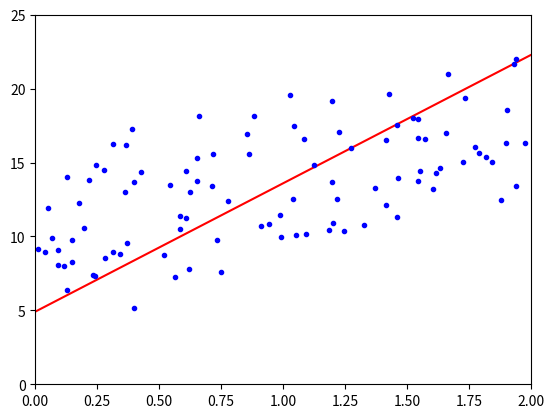

The script that saved this image:
import numpy as np
import matplotlib.pyplot as plt

np.random.seed(42)
#回归，有监督的机器学习，X，y
X1 = 2*np.random.rand(100, 1)
X2 = 3*np.random.rand(100, 1)
#print(len(X1))
#print(X1)
#这里要模拟出来的数据y是代表真实的数据，
y = 5 + 4*X1 + 3*X2+ np.random.randn(100, 1)

X_b = np.c_[np.ones((100,1)), X1, X2]

a = np.linalg.inv(X_b.T.dot(X_b)).dot(X_b.T).dot(y)

print(a)

X_new = np.array([[0,0],[2,3]])
X_new_b = np.c_[np.ones((2,1)), X_new]
print(X_new_b)
y_predict = X_new_b.dot(a)
print(y_predict)

plt.plot(X_new[:, 0],y_predict, 'r-')
plt.plot(X1,y,'b.')
plt.axis([0, 2, 0, 25])
plt.show()
